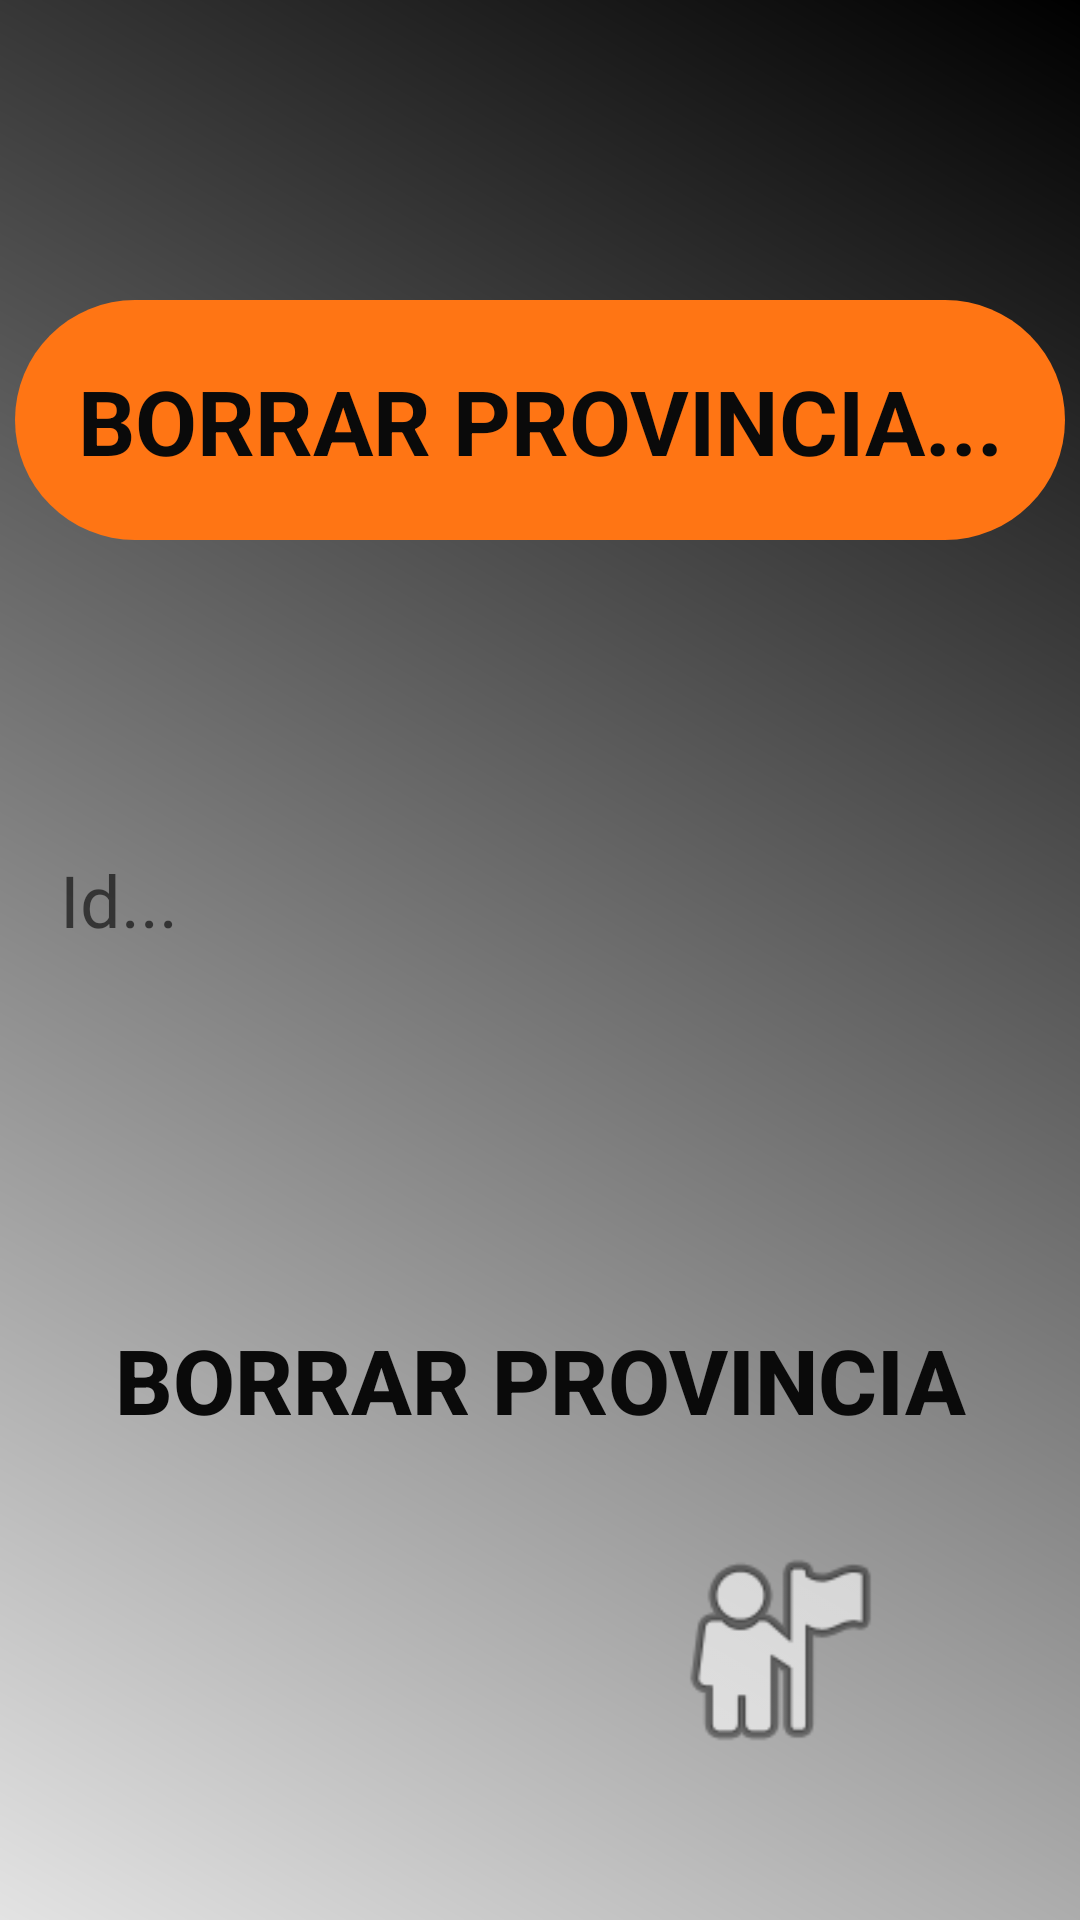

Produce the Android XML layout that renders to this screen, including the resource entries it uses.
<!-- AndroidManifest.xml: activity theme SplashTheme -->
<!-- res/layout/activity_delete_provincia.xml -->
<?xml version="1.0" encoding="utf-8"?>
<android.support.constraint.ConstraintLayout
        xmlns:android="http://schemas.android.com/apk/res/android"
        xmlns:tools="http://schemas.android.com/tools"
        xmlns:app="http://schemas.android.com/apk/res-auto"
        android:layout_width="match_parent"
        android:layout_height="match_parent"
        android:background="@drawable/background"
        tools:context=".Views.DeleteProvinciaActivity">

    <TextView
            android:text="BORRAR PROVINCIA..."
            android:layout_width="350dp"
            android:layout_height="80dp"
            android:id="@+id/tvDeleteProvincia" app:layout_constraintTop_toTopOf="parent"
            android:background="@drawable/round_custom"
            android:layout_marginTop="100dp" app:layout_constraintStart_toStartOf="parent"
            android:layout_marginStart="8dp" app:layout_constraintEnd_toEndOf="parent"
            android:paddingTop="20dp"
            android:layout_marginEnd="8dp" android:textSize="30sp" android:textStyle="bold"
            android:textAlignment="center" android:textColor="@color/colorNegro"/>
    <EditText
            android:layout_width="350dp"
            android:layout_height="80dp"
            android:inputType="textPersonName"
            android:ems="10"
            android:background="@drawable/round_register_login"
            android:paddingLeft="15dp"
            android:id="@+id/tvDeleteIdProvinciaPelicula" android:layout_marginTop="80dp"
            app:layout_constraintTop_toBottomOf="@+id/tvDeleteProvincia" app:layout_constraintStart_toStartOf="parent"
            android:layout_marginStart="8dp" app:layout_constraintEnd_toEndOf="parent"
            android:layout_marginEnd="8dp" android:textSize="24sp" android:hint="Id..."/>
    <Button
            android:text="BORRAR PROVINCIA"
            android:layout_width="350dp"
            android:layout_height="80dp"
            android:id="@+id/btnDeleteProvincia" android:layout_marginTop="80dp"
            android:background="@drawable/round_btn"
            app:layout_constraintTop_toBottomOf="@+id/tvDeleteIdProvinciaPelicula" app:layout_constraintStart_toStartOf="parent"
            android:layout_marginStart="8dp" app:layout_constraintEnd_toEndOf="parent"
            android:layout_marginEnd="8dp" android:textSize="30sp" android:textStyle="bold"
            android:textColor="@color/colorNegro"/>
    <ImageView
            android:layout_width="80dp"
            android:layout_height="80dp" app:srcCompat="@android:drawable/ic_menu_myplaces"
            android:id="@+id/imgHome" android:layout_marginTop="10dp"
            app:layout_constraintTop_toBottomOf="@+id/btnDeleteProvincia" app:layout_constraintStart_toStartOf="parent"
            android:layout_marginStart="8dp" app:layout_constraintEnd_toEndOf="parent"
            android:layout_marginEnd="8dp" app:layout_constraintHorizontal_bias="0.8"/>
</android.support.constraint.ConstraintLayout>
<!-- resources referenced by this layout -->
<resources>
  <color name="colorNegro">#0A0A0A</color>
  <!-- drawable background (drawable) -->
  <shape xmlns:android="http://schemas.android.com/apk/res/android" android:shape="rectangle" >
      <gradient
              android:type="linear"
              android:startColor="#FFE3E3E3"
              android:endColor="#FF000000"
              android:angle="45"/>
  </shape>
  <!-- drawable round_custom (drawable) -->
  <?xml version="1.0" encoding="utf-8"?>
  <shape xmlns:android="http://schemas.android.com/apk/res/android">
  
      <solid android:color="#FF7514"/>
      <corners android:radius="75dp"/>
  
  </shape>
  <style name="SplashTheme" parent="Theme.AppCompat.Light.NoActionBar">
      </style>
</resources>
